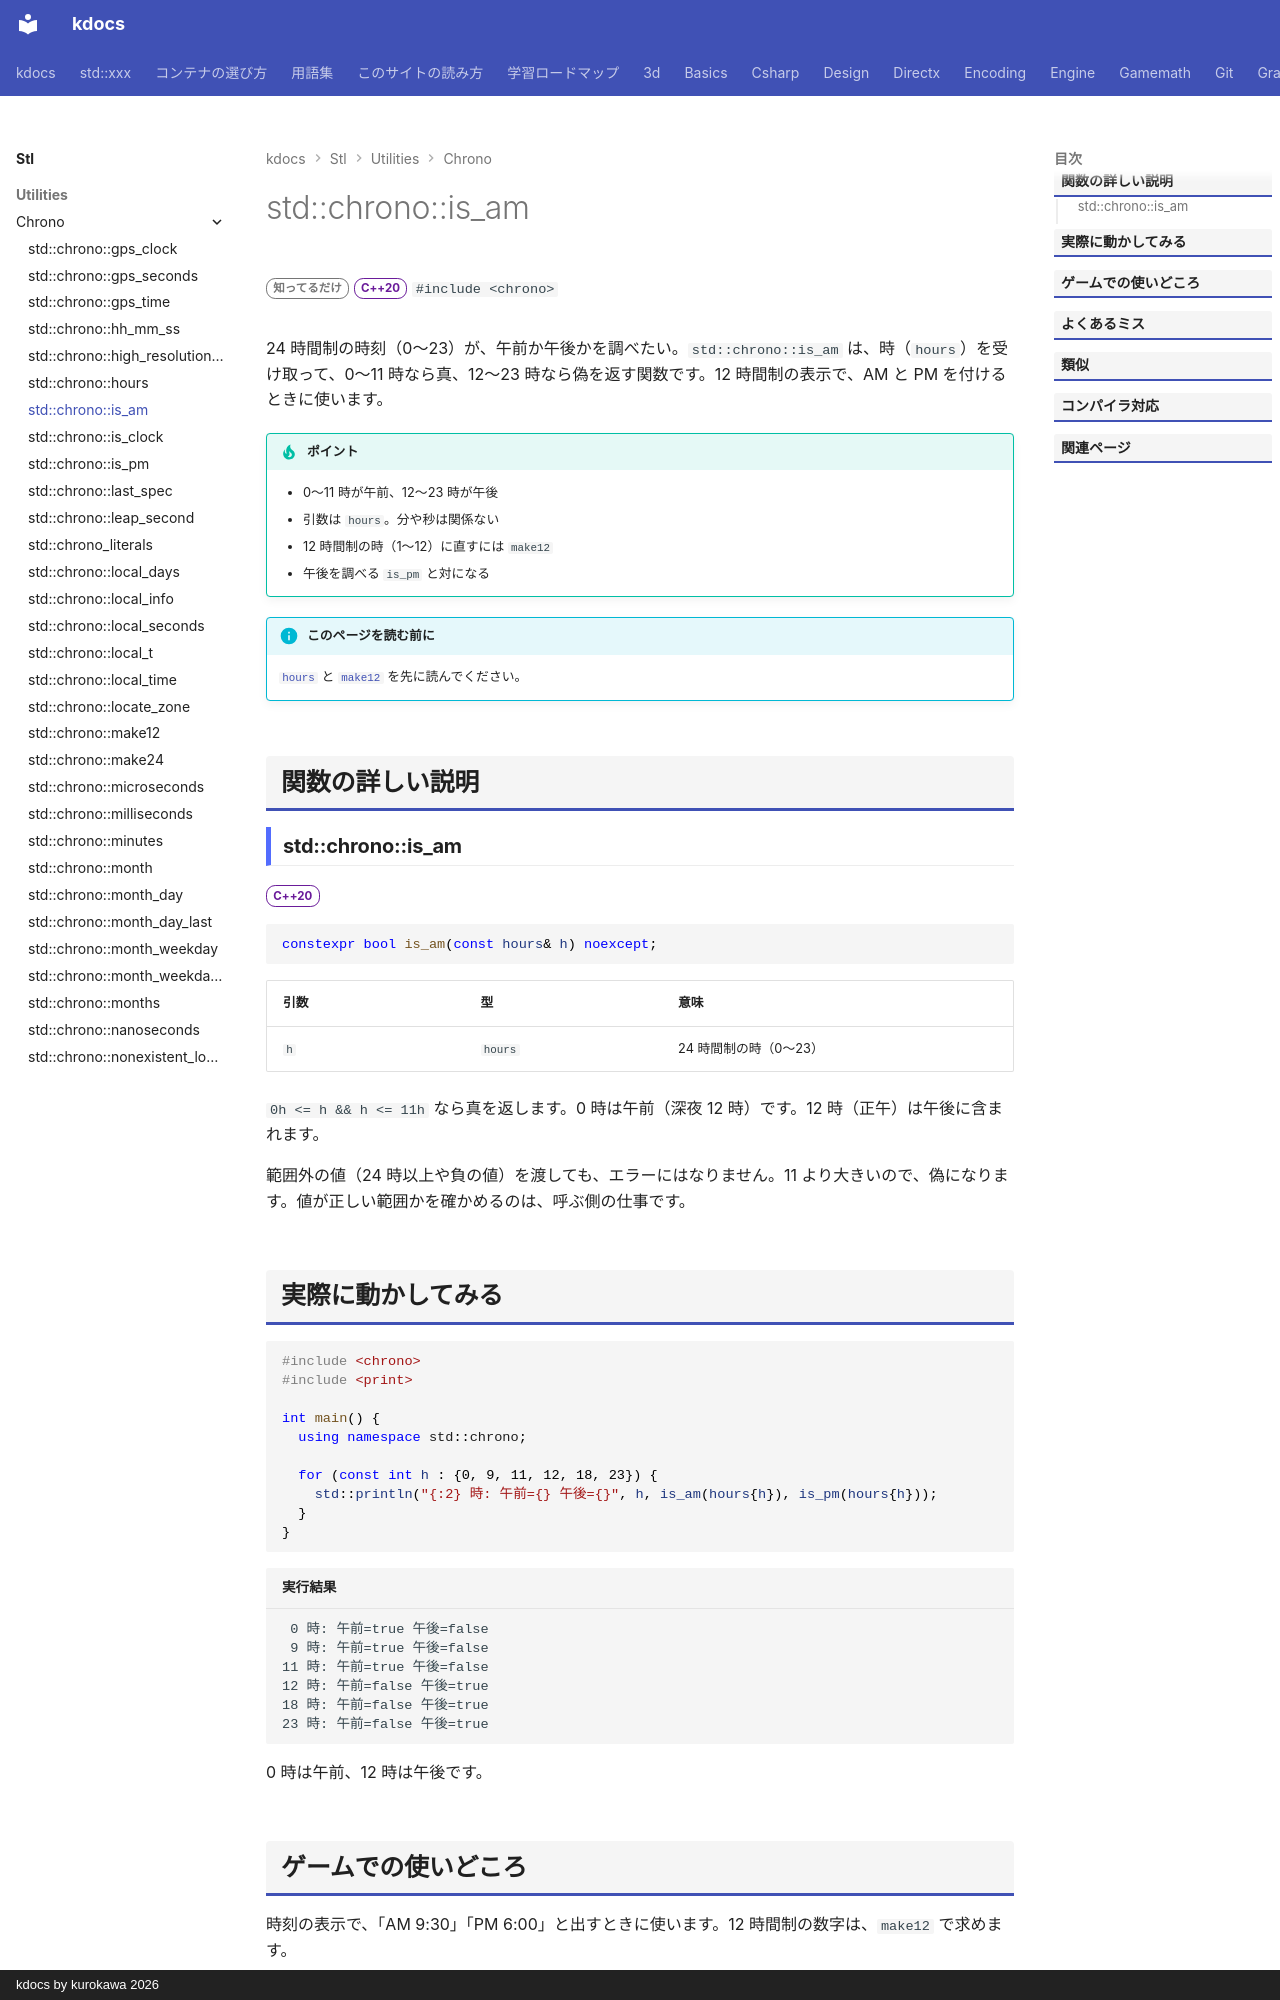

repository: qwzxdf/kdocs · page: stl/utilities/chrono/is_am/index.html · generator: mkdocs · copyright: kdocs by kurokawa 2026

---
title: std::chrono::is_am
summary: "24 時間制の時刻が午前かを調べる。"
order: 900
group: 時間（std::chrono）
tags:
  - ユーティリティ
---

# std::chrono::is_am

<div class="page-badges" markdown>
<span class="rank rank-rare">知ってるだけ</span>
<span class="ver ver-20">C++20</span>
`#include <chrono>`
</div>

24 時間制の時刻（0〜23）が、午前か午後かを調べたい。`std::chrono::is_am` は、時（`hours`）を受け取って、0〜11 時なら真、12〜23 時なら偽を返す関数です。12 時間制の表示で、AM と PM を付けるときに使います。

!!! tip "ポイント"
    - 0〜11 時が午前、12〜23 時が午後
    - 引数は `hours`。分や秒は関係ない
    - 12 時間制の時（1〜12）に直すには `make12`
    - 午後を調べる `is_pm` と対になる

!!! info "このページを読む前に"
    [`hours`](hours.md) と [`make12`](make12.md) を先に読んでください。

## 関数の詳しい説明

### std::chrono::is_am {#is_am}

<span class="ver ver-20">C++20</span>

```cpp
constexpr bool is_am(const hours& h) noexcept;
```

| 引数 | 型 | 意味 |
| --- | --- | --- |
| `h` | `hours` | 24 時間制の時（0〜23） |

`0h <= h && h <= 11h` なら真を返します。0 時は午前（深夜 12 時）です。12 時（正午）は午後に含まれます。

範囲外の値（24 時以上や負の値）を渡しても、エラーにはなりません。11 より大きいので、偽になります。値が正しい範囲かを確かめるのは、呼ぶ側の仕事です。
